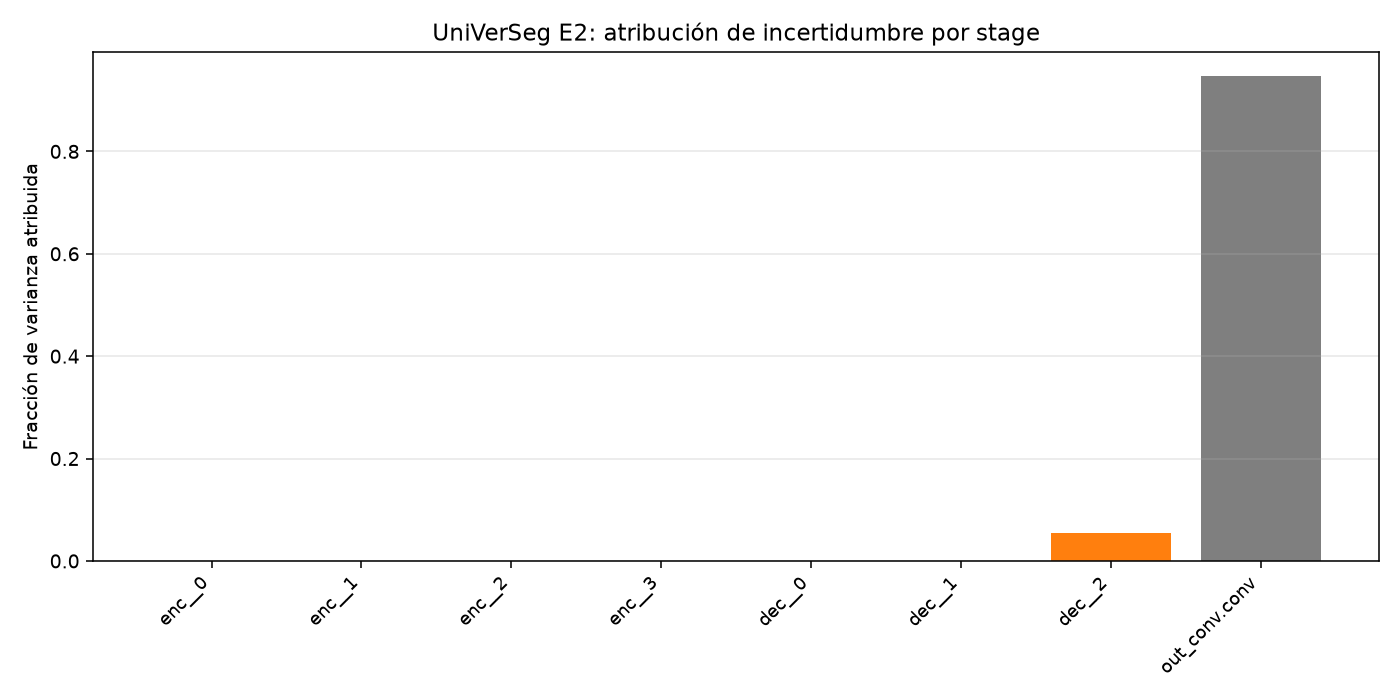

The table this chart was drawn from, first rows:
stage, mean_var_features, jacobian_norm_sq, contribution_to_logit_var, frac_of_attributed_uncertainty
enc_blocks.0.target.vmapped, 0.0, 0.209, 0.0, 0.0
enc_blocks.1.target.vmapped, 0.0, 0.000495, 0.0, 0.0
enc_blocks.2.target.vmapped, 0.0, 2.0286850485717878e-05, 0.0, 0.0
enc_blocks.3.target.vmapped, 0.0, 2.875364089049981e-06, 0.0, 0.0
dec_blocks.0.target.vmapped, 0.0, 3.160484538966557e-06, 0.0, 0.0
dec_blocks.1.target.vmapped, 59307, 3.2120081527864386e-07, 0.01905, 5.936042209244068e-07
dec_blocks.2.target.vmapped, 278281, 0.006191, 1723, 0.05368
out_conv.conv, 30368, 1.0, 30368, 0.9463
